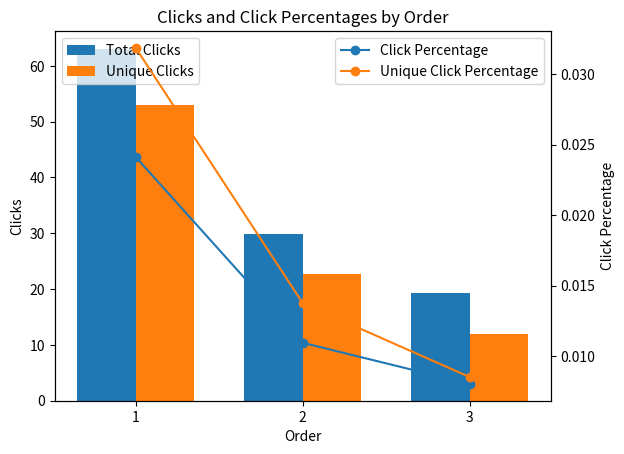

Recreate this plot in Python.
import matplotlib.pyplot as plt
import numpy as np

# Data
orders = [1, 2, 3]
total_clicks = [63.0625, 29.91304347826087, 19.382978723404257]
unique_clicks = [53.06875, 22.76086956521739, 11.904255319148936]
click_percentage = [0.02411423639305008, 0.010952620848939151, 0.008040967743475189]
unique_click_percentage = [0.03185023746310338, 0.013758652322314194, 0.008523101947978253]

# Create the figure and primary axis
fig, ax1 = plt.subplots()

# Define bar width and positions
width = 0.35
ind = np.arange(len(orders))

# Plot total and unique clicks as bar charts
bar1 = ax1.bar(ind - width/2, total_clicks, width, label='Total Clicks')
bar2 = ax1.bar(ind + width/2, unique_clicks, width, label='Unique Clicks')
ax1.set_xlabel('Order')
ax1.set_ylabel('Clicks')
ax1.set_xticks(ind)
ax1.set_xticklabels(orders)
ax1.legend(loc='upper left')

# Create a secondary axis for percentages
ax2 = ax1.twinx()
ax2.plot(ind, click_percentage, marker='o', linestyle='-', label='Click Percentage')
ax2.plot(ind, unique_click_percentage, marker='o', linestyle='-', label='Unique Click Percentage')
ax2.set_ylabel('Click Percentage')
ax2.legend(loc='upper right')

# Add a title and display the chart
plt.title('Clicks and Click Percentages by Order')
plt.show()